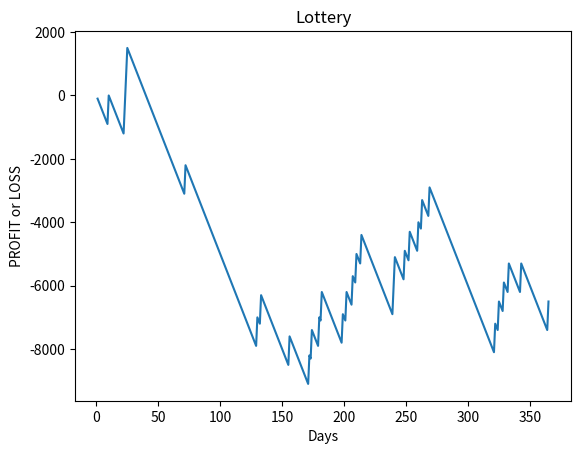

This chart was generated by the following Python code:
import random
import matplotlib.pyplot as plt
account=0
x=[]
y=[]

for i in range(365):
    x.append(i+1)
    bet=random.randint(1,10)
    lucky_draw=random.randint(1,10)
    
    if (bet==lucky_draw):
        account=account+1000-100
    else:
        account=account-100
    y.append(account)
    
print("amount in your game account: ",account)
plt.plot(x,y)
plt.title("Lottery")
plt.xlabel("Days")
plt.ylabel("PROFIT or LOSS")
plt.show()